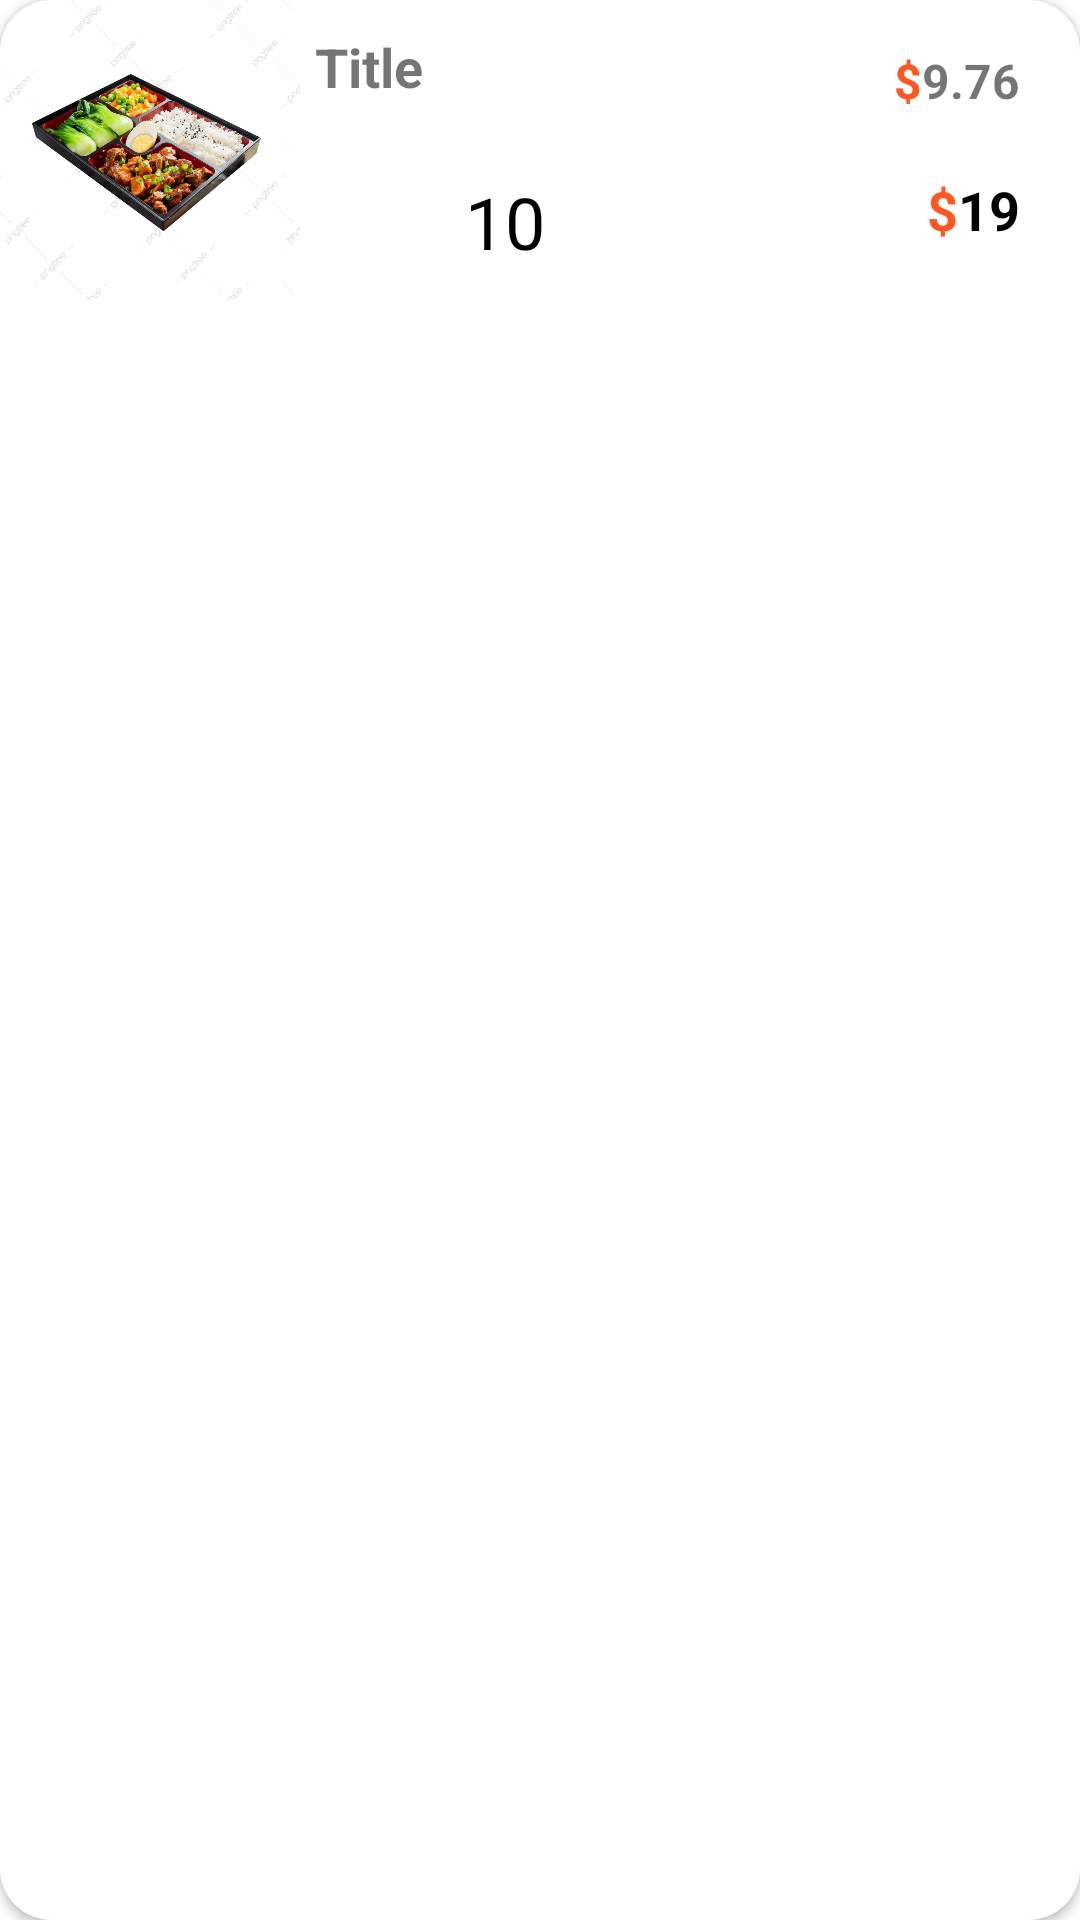

Reconstruct the res/layout file that produces this screen, plus the resources it refers to.
<!-- AndroidManifest.xml: application theme Theme.OrderFood -->
<!-- res/layout/cs_item_cart.xml -->
<?xml version="1.0" encoding="utf-8"?>
<androidx.cardview.widget.CardView xmlns:android="http://schemas.android.com/apk/res/android"
    android:layout_width="match_parent"
    android:layout_height="wrap_content"
    xmlns:app="http://schemas.android.com/apk/res-auto"
    app:cardCornerRadius="17dp">

    <androidx.constraintlayout.widget.ConstraintLayout
        android:layout_width="match_parent"
        android:layout_height="wrap_content">

        <ImageView
            android:id="@+id/img_Cart"
            android:layout_width="100dp"
            android:layout_height="100dp"
            android:src="@drawable/comtam"
            app:layout_constraintBottom_toBottomOf="parent"
            app:layout_constraintStart_toStartOf="parent"
            app:layout_constraintTop_toTopOf="parent" />

        <TextView
            android:id="@+id/cs_item_title"
            android:layout_width="200dp"
            android:layout_height="40dp"
            android:text="Title"
            android:textSize="18sp"
            android:textStyle="bold"
            android:layout_marginTop="10dp"
            android:layout_marginStart="5dp"
            app:layout_constraintStart_toEndOf="@+id/img_Cart"
            app:layout_constraintTop_toTopOf="parent" />

        <LinearLayout
            android:id="@+id/layout_count"
            android:layout_width="wrap_content"
            android:layout_height="wrap_content"
            android:layout_marginStart="5dp"
            android:layout_marginBottom="10dp"
            android:orientation="horizontal"
            app:layout_constraintBottom_toBottomOf="parent"
            app:layout_constraintStart_toEndOf="@+id/img_Cart">

            <ImageView
                android:id="@+id/btn_remove_item"
                android:layout_width="30dp"
                android:layout_height="30dp"
                android:src="@drawable/remove" />

            <TextView
                android:id="@+id/tv_sl_cart"
                android:layout_width="wrap_content"
                android:layout_height="wrap_content"
                android:layout_marginStart="20dp"
                android:text="10"
                android:textColor="@color/black"
                android:textSize="24sp"/>
        </LinearLayout>

        <LinearLayout
            android:id="@+id/linearLayout"
            android:layout_width="wrap_content"
            android:layout_height="wrap_content"
            android:layout_marginTop="16dp"
            android:layout_marginEnd="20dp"
            android:orientation="horizontal"
            app:layout_constraintEnd_toEndOf="parent"
            app:layout_constraintTop_toTopOf="parent">

            <TextView
                android:id="@+id/textView9"
                android:layout_width="wrap_content"
                android:layout_height="wrap_content"
                android:text="$"
                android:textColor="#FF5722"
                android:textSize="16sp"
                android:textStyle="bold" />

            <TextView
                android:id="@+id/tv_price_cart"
                android:layout_width="wrap_content"
                android:layout_height="wrap_content"
                android:text="9.76"
                android:textSize="16sp"
                android:textStyle="bold" />

        </LinearLayout>

        <LinearLayout
            android:layout_width="wrap_content"
            android:layout_height="wrap_content"
            android:layout_marginTop="20dp"
            android:layout_marginEnd="20dp"
            android:orientation="horizontal"
            app:layout_constraintEnd_toEndOf="parent"
            app:layout_constraintTop_toBottomOf="@+id/linearLayout">

            <TextView
                android:id="@+id/textView11"
                android:layout_width="wrap_content"
                android:layout_height="wrap_content"
                android:text="$"
                android:textColor="#FF5722"
                android:textSize="18sp"
                android:textStyle="bold" />

            <TextView
                android:id="@+id/tv_pay_ment"
                android:layout_width="wrap_content"
                android:layout_height="wrap_content"
                android:text="19"
                android:textColor="@color/black"
                android:textSize="18sp"
                android:textStyle="bold" />

        </LinearLayout>


    </androidx.constraintlayout.widget.ConstraintLayout>

</androidx.cardview.widget.CardView>
<!-- resources referenced by this layout -->
<resources>
  <color name="black">#FF000000</color>
  <!-- drawable comtam: png bitmap (drawable, 820945 bytes) -->
  <style name="Theme.OrderFood" parent="Theme.MaterialComponents.DayNight.NoActionBar">
          
          <item name="android:windowFullscreen">true</item>
          <item name="colorPrimary">#ff5800</item>
          <item name="colorPrimaryVariant">@color/purple_700</item>
          <item name="colorOnPrimary">@color/white</item>
          
          <item name="colorSecondary">@color/teal_200</item>
          <item name="colorSecondaryVariant">@color/teal_700</item>
          <item name="colorOnSecondary">@color/black</item>
          
          <item name="android:statusBarColor" tools:targetApi="l">?attr/colorPrimaryVariant</item>
          
      </style>
  <color name="purple_700">#FF3700B3</color>
  <color name="white">#FFFFFFFF</color>
  <color name="teal_200">#FF03DAC5</color>
  <color name="teal_700">#FF018786</color>
</resources>
